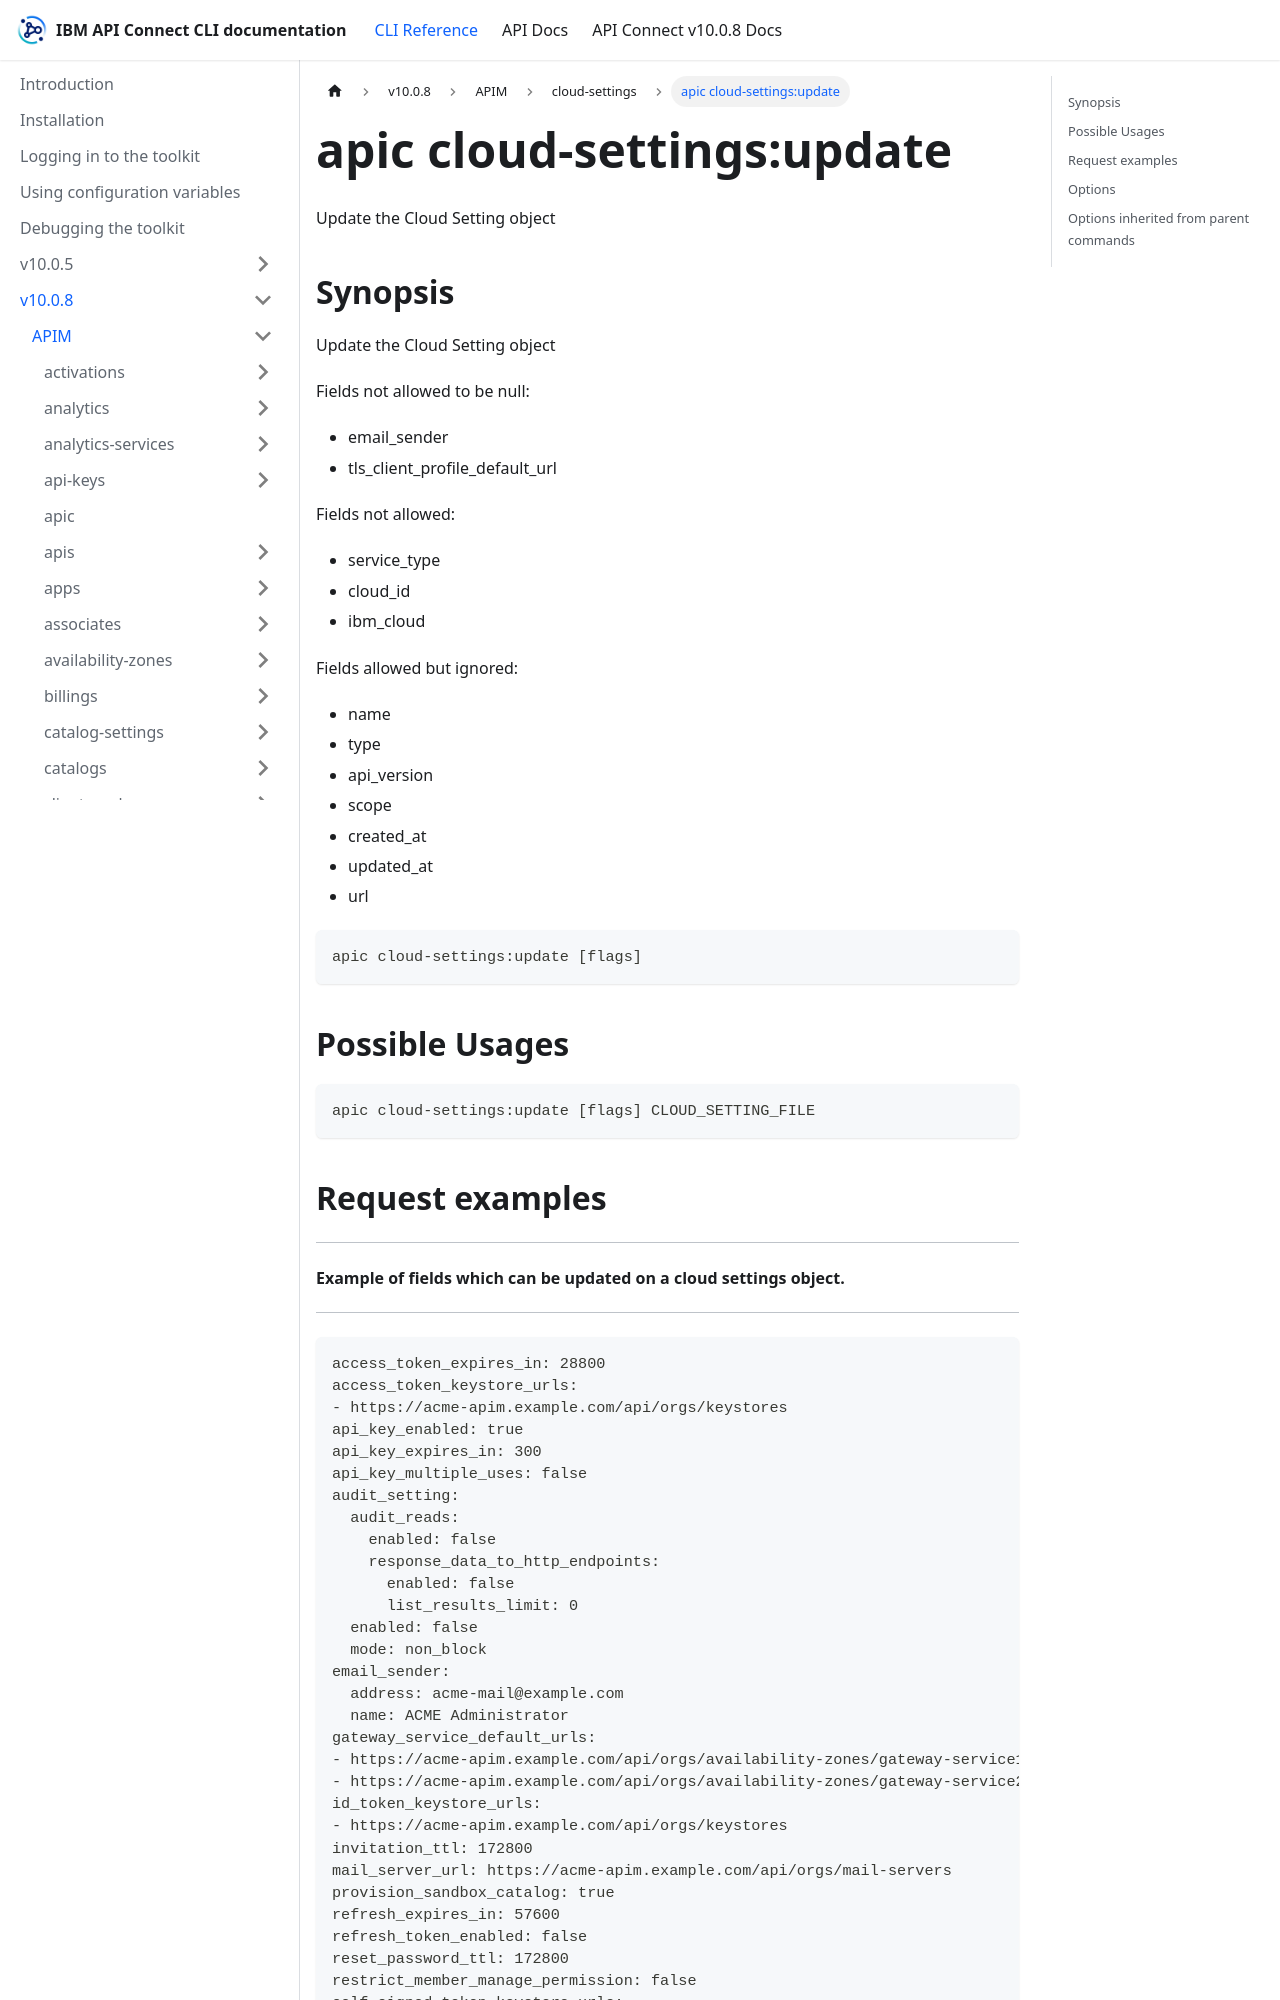

repository: ibm-apiconnect/clidocs · page: docs/v1008/apim/cloud-settings/apic_cloud-settings_update.html · generator: docusaurus

---
tags:
- "group: cloud-settings"
---
# apic cloud-settings:update

Update the Cloud Setting object

## Synopsis

Update the Cloud Setting object
          
          Fields not allowed to be null:
          - email_sender
          - tls_client_profile_default_url
          
          Fields not allowed:
          - service_type
          - cloud_id
          - ibm_cloud
          
          Fields allowed but ignored:
          - name
          - type
          - api_version
          - scope
          - created_at
          - updated_at
          - url

```
apic cloud-settings:update [flags]
```

## Possible Usages

```
apic cloud-settings:update [flags] CLOUD_SETTING_FILE
```

## Request examples

-----------------------------------------------------------------------
